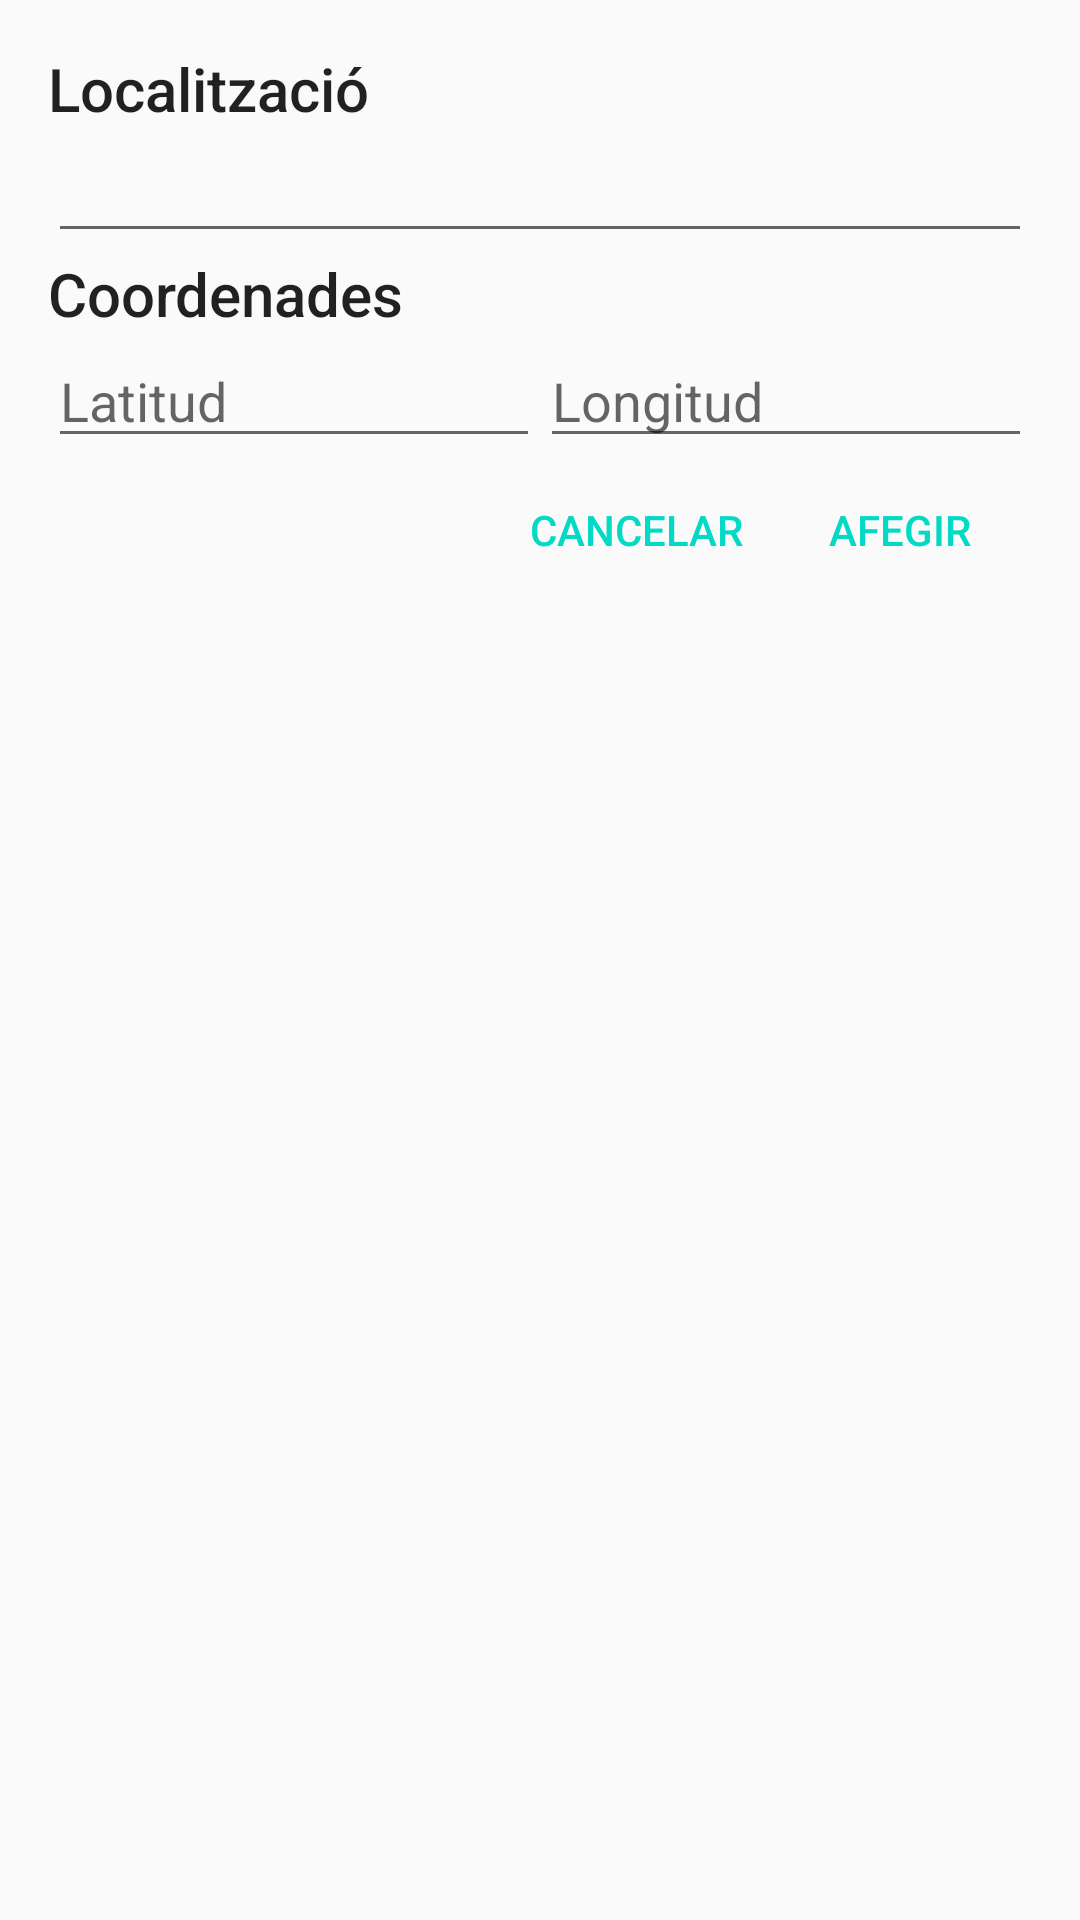

This screen was rendered from an Android layout file. Write that file and the resources it references.
<!-- AndroidManifest.xml: application theme AppTheme -->
<!-- res/layout/dialog_add_place.xml -->
<?xml version="1.0" encoding="utf-8"?>
<LinearLayout xmlns:android="http://schemas.android.com/apk/res/android"
    android:orientation="vertical"
    android:layout_width="match_parent"
    android:layout_height="match_parent"
    android:padding="16dp">

    <TextView
        android:layout_width="wrap_content"
        android:layout_height="wrap_content"
        android:text="Localització"
        android:textAppearance="@style/Base.TextAppearance.Widget.AppCompat.Toolbar.Title"/>

    <EditText
        android:id="@+id/et_locName"
        android:layout_width="match_parent"
        android:layout_height="wrap_content"/>

    <TextView
        android:layout_width="wrap_content"
        android:layout_height="wrap_content"
        android:text="Coordenades"
        android:textAppearance="@style/Base.TextAppearance.Widget.AppCompat.Toolbar.Title"/>

    <LinearLayout
        android:layout_width="match_parent"
        android:layout_height="wrap_content"
        android:orientation="horizontal">
        <EditText
            android:id="@+id/et_latitud"
            android:layout_width="match_parent"
            android:layout_height="wrap_content"
            android:layout_weight="1"
            android:hint="Latitud"/>
        <EditText
            android:id="@+id/et_longitud"
            android:layout_width="match_parent"
            android:layout_height="wrap_content"
            android:layout_weight="1"
            android:hint="Longitud"/>
    </LinearLayout>

    <LinearLayout
        android:layout_width="match_parent"
        android:layout_height="wrap_content"
        android:orientation="horizontal"
        android:gravity="right">

        <Button
            android:id="@+id/btnCancelPlace"
            android:layout_width="wrap_content"
            android:layout_height="wrap_content"
            android:text="@string/dialog_cancel"
            android:background="@android:color/transparent"
            android:textColor="@color/colorAccent"/>

        <Button
            android:id="@+id/btnOkPlace"
            android:layout_width="wrap_content"
            android:layout_height="wrap_content"
            android:text="@string/dialog_ok"
            android:layout_gravity="right"
            android:background="@android:color/transparent"
            android:textColor="@color/colorAccent"/>

    </LinearLayout>

</LinearLayout>
<!-- resources referenced by this layout -->
<resources>
  <string name="dialog_cancel">Cancelar</string>
  <string name="dialog_ok">Afegir</string>
  <style name="AppTheme" parent="Theme.AppCompat.Light.DarkActionBar">
          
          <item name="colorPrimary">@color/colorPrimary</item>
          <item name="colorPrimaryDark">@color/colorPrimaryDark</item>
          <item name="colorAccent">@color/colorAccent</item>
      </style>
  <!-- not gathered from this repository: default colours our renderer supplied (Android Studio template values) -->
  <color name="colorPrimary">#FF6200EE</color>
  <color name="colorPrimaryDark">#FF3700B3</color>
  <color name="colorAccent">#FF03DAC5</color>
</resources>
